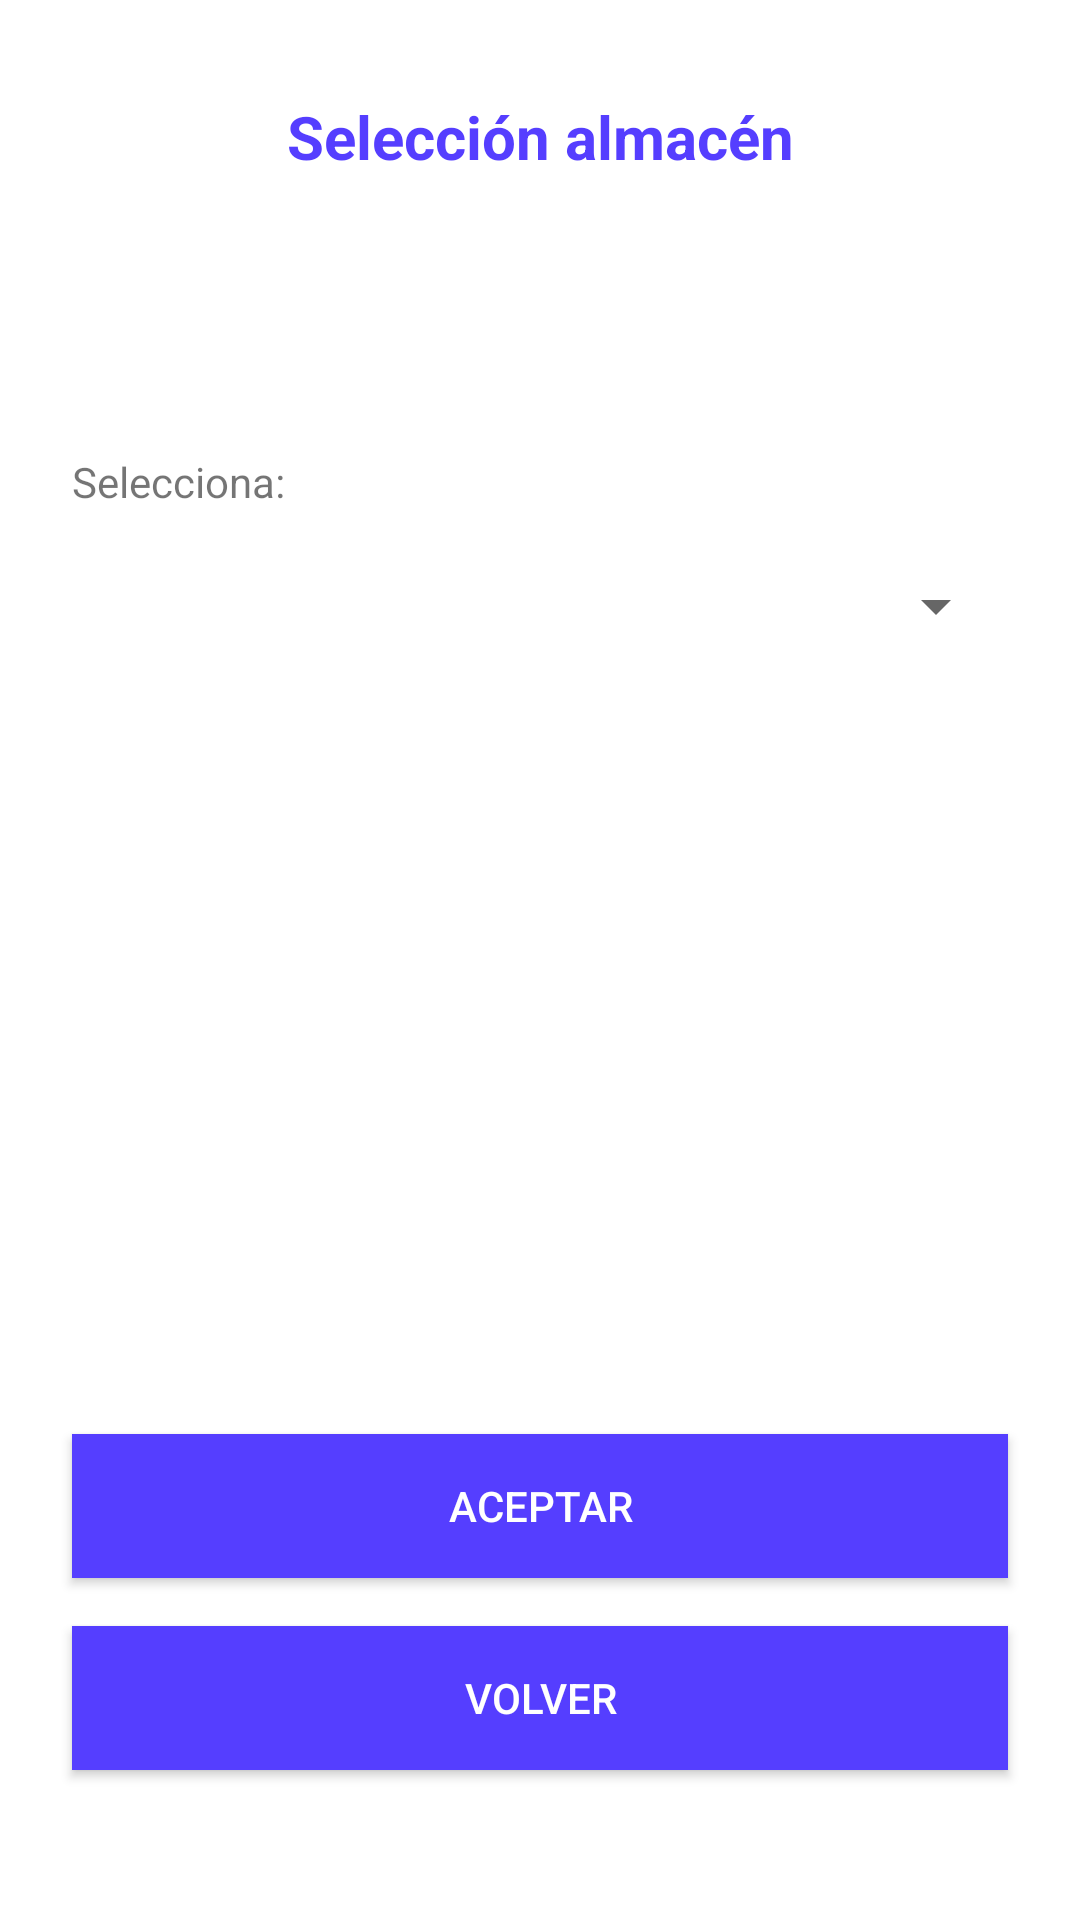

Produce the Android XML layout that renders to this screen, including the resource entries it uses.
<!-- AndroidManifest.xml: application theme Base.Theme.Inventory_Savers -->
<!-- res/layout/activity_seleccion_almacenes_usuario_dep.xml -->
<?xml version="1.0" encoding="utf-8"?>
<androidx.constraintlayout.widget.ConstraintLayout xmlns:android="http://schemas.android.com/apk/res/android"
    xmlns:app="http://schemas.android.com/apk/res-auto"
    xmlns:tools="http://schemas.android.com/tools"
    android:layout_width="match_parent"
    android:layout_height="match_parent"
    tools:context=".SeleccionAlmacenesUsuarioDep">

    <TextView
        android:id="@+id/textViewTitulo_seleccionAlmacen"
        android:layout_width="0dp"
        android:layout_height="wrap_content"
        android:layout_marginStart="24dp"
        android:layout_marginTop="32dp"
        android:layout_marginEnd="24dp"
        android:text="Selección almacén"
        android:textAlignment="center"
        android:textColor="@color/morado"
        android:textSize="20sp"
        android:textStyle="bold"
        app:layout_constraintEnd_toEndOf="parent"
        app:layout_constraintStart_toStartOf="parent"
        app:layout_constraintTop_toTopOf="parent" />

    <Spinner
        android:id="@+id/spinnerAlmacenes_seleccionAlmacen"
        android:layout_width="0dp"
        android:layout_height="wrap_content"
        android:layout_marginStart="24dp"
        android:layout_marginTop="20dp"
        android:layout_marginEnd="24dp"
        app:layout_constraintEnd_toEndOf="parent"
        app:layout_constraintHorizontal_bias="1.0"
        app:layout_constraintStart_toStartOf="parent"
        app:layout_constraintTop_toBottomOf="@+id/textViewSpinner_seleccionAlmacen" />

    <TextView
        android:id="@+id/textViewSpinner_seleccionAlmacen"
        android:layout_width="0dp"
        android:layout_height="wrap_content"
        android:layout_marginStart="24dp"
        android:layout_marginTop="92dp"
        android:layout_marginEnd="24dp"
        android:text="Selecciona:"
        app:layout_constraintEnd_toEndOf="parent"
        app:layout_constraintHorizontal_bias="1.0"
        app:layout_constraintStart_toStartOf="parent"
        app:layout_constraintTop_toBottomOf="@+id/textViewTitulo_seleccionAlmacen" />

    <Button
        android:id="@+id/buttonAceptar_seleccionAlmacen"
        android:layout_width="0dp"
        android:layout_height="wrap_content"
        android:layout_marginStart="24dp"
        android:layout_marginEnd="24dp"

        android:layout_marginBottom="16dp"
        android:background="@color/morado"
        android:text="Aceptar"
        android:textColor="#FFFFFF"
        app:layout_constraintBottom_toTopOf="@+id/buttonVolver_seleccionAlmacen"
        app:layout_constraintEnd_toEndOf="parent"
        app:layout_constraintHorizontal_bias="0.0"
        app:layout_constraintStart_toStartOf="parent" />

    <Button
        android:id="@+id/buttonVolver_seleccionAlmacen"
        android:layout_width="0dp"
        android:layout_height="wrap_content"

        android:layout_marginStart="24dp"
        android:layout_marginEnd="24dp"
        android:layout_marginBottom="50dp"
        android:background="@color/morado"
        android:text="Volver"
        android:textColor="#FFFFFF"
        app:layout_constraintBottom_toBottomOf="parent"
        app:layout_constraintEnd_toEndOf="parent"
        app:layout_constraintHorizontal_bias="0.0"
        app:layout_constraintStart_toStartOf="parent" />
</androidx.constraintlayout.widget.ConstraintLayout>
<!-- resources referenced by this layout -->
<resources>
  <color name="morado">#553EFF</color>
  <style name="Base.Theme.Inventory_Savers" parent="Theme.AppCompat.Light">&gt;
          
          <item name="colorPrimary">@color/morado</item>
          <item name="colorPrimaryVariant">@color/morado</item>
          
          <item name="android:navigationBarColor">@color/morado</item>
          <item name="android:itemBackground">@color/morado</item>
          <item name="android:panelBackground">@color/morado</item>
          <item name="android:titleTextColor">@color/white</item>
          <item name="android:windowBackground">@color/white</item>
  
  
      </style>
  <color name="white">#FFFFFF</color>
</resources>
